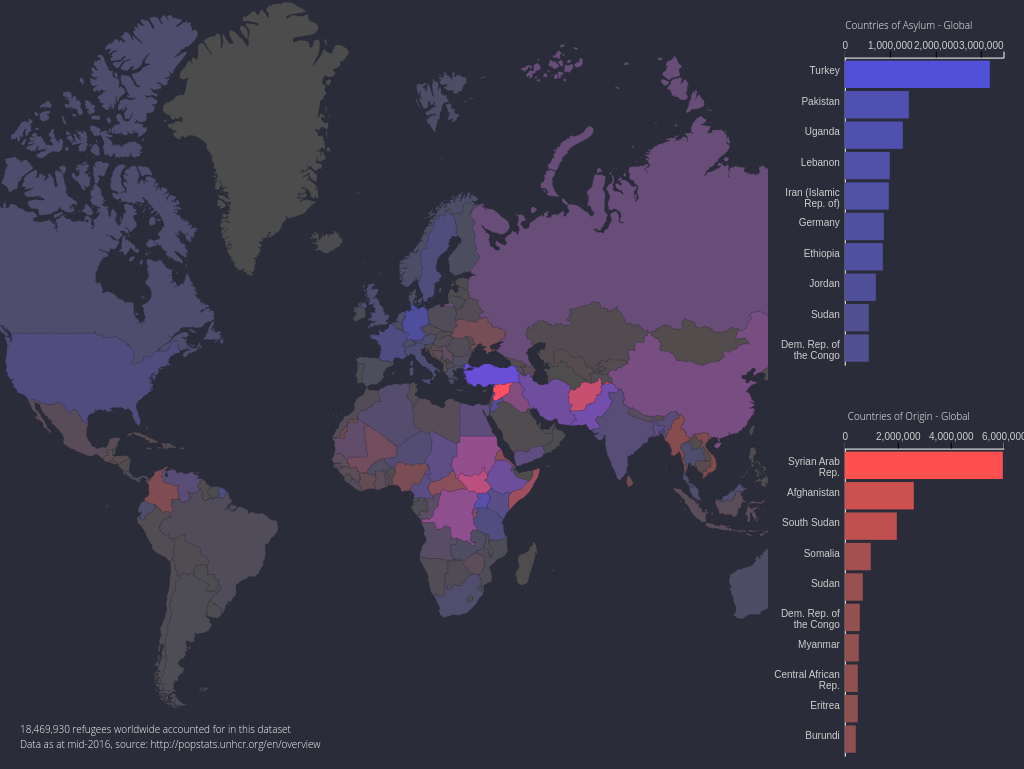
D3 v4 page, settled after 480 driven frames (8 s of simulated time); the page loaded 2 data file(s).


// ── index.js
// DEFINE VARIABLES
// Define size of map group
// Full world map is 2:1 ratio
// Using 12:5 because we will crop top and bottom of map
w = 1400;
h = 1000;
// variables for catching min and max zoom factors
var minZoom;
var maxZoom;

var refugeedata = []
var countryPairTotals = []

var isCountry = false;

// DEFINE FUNCTIONS/OBJECTS
// Define map projection
var projection = d3
  .geoMercator()
  .center([0, 35]) // set centre to further North as we are cropping more off bottom of map
  .scale([w / (2 * Math.PI)]) // scale to fit group width
  .translate([w / 2, h / 2]); // ensure centred in group

// Define map path
var path = d3
  .geoPath()
  .projection(projection);

// Create function to apply zoom to countriesGroup
function zoomed() {
  t = d3
    .event
    .transform
    ;
  countriesGroup
    .attr("transform", "translate(" + [t.x, t.y] + ")scale(" + t.k + ")");
}

// Define map zoom behaviour
var zoom = d3
  .zoom()
  .on("zoom", zoomed);

function getTextBox(selection) {
  selection
    .each(function (d) {
      d.bbox = this
        .getBBox();
    });
}

// Function that calculates zoom/pan limits and sets zoom to default value 
function initiateZoom() {
  // Define a "minzoom" whereby the "Countries" is as small possible without leaving white space at top/bottom or sides
  minZoom = Math.max($("#map-holder").width() / w, $("#map-holder").height() / h);
  // set max zoom to a suitable factor of this value
  maxZoom = 20 * minZoom;
  // set extent of zoom to chosen values
  // set translate extent so that panning can't cause map to move out of viewport
  zoom
    .scaleExtent([minZoom, maxZoom])
    .translateExtent([[0, 0], [w, h]])
    ;
  // define X and Y offset for centre of map to be shown in centre of holder
  midX = ($("#map-holder").width() - minZoom * w) / 2;
  midY = ($("#map-holder").height() - minZoom * h) / 2;
  // change zoom transform to min zoom and centre offsets
  svg.call(zoom.transform, d3.zoomIdentity.translate(midX, midY).scale(minZoom));
}

// zoom to show a bounding box, with optional additional padding as percentage of box size
function boxZoom(box, centroid, paddingPerc) {
  minXY = box[0];
  maxXY = box[1];
  // find size of map area defined
  zoomWidth = Math.abs(minXY[0] - maxXY[0]);
  zoomHeight = Math.abs(minXY[1] - maxXY[1]);
  // find midpoint of map area defined
  zoomMidX = centroid[0];
  zoomMidY = centroid[1];
  // increase map area to include padding
  zoomWidth = zoomWidth * (1 + paddingPerc / 100);
  zoomHeight = zoomHeight * (1 + paddingPerc / 100);
  // find scale required for area to fill svg
  maxXscale = $("svg").width() / zoomWidth;
  maxYscale = $("svg").height() / zoomHeight;
  zoomScale = Math.min(maxXscale, maxYscale);
  // handle some edge cases
  // limit to max zoom (handles tiny countries)
  zoomScale = Math.min(zoomScale, maxZoom);
  // limit to min zoom (handles large countries and countries that span the date line)
  zoomScale = Math.max(zoomScale, minZoom);
  // Find screen pixel equivalent once scaled
  offsetX = zoomScale * zoomMidX;
  offsetY = zoomScale * zoomMidY;
  // Find offset to centre, making sure no gap at left or top of holder
  dleft = Math.min(0, $("svg").width() / 2 - offsetX);
  dtop = Math.min(0, $("svg").height() / 2 - offsetY);
  // Make sure no gap at bottom or right of holder
  dleft = Math.max($("svg").width() - w * zoomScale, dleft);
  dtop = Math.max($("svg").height() - h * zoomScale, dtop);
  // set zoom
  svg
    .transition()
    .duration(500)
    .call(
      zoom.transform,
      d3.zoomIdentity.translate(dleft, dtop).scale(zoomScale)
    );
}

// on window resize
$(window).resize(function () {
  // Resize SVG
  svg
    .attr("width", $("#map-holder").width())
    .attr("height", $("#map-holder").height())
    ;
  initiateZoom();
});

// create an SVG
var svg = d3
  .select("#map-holder")
  .append("svg")
  // set to the same size as the "map-holder" div
  .attr("width", $("#map-holder").width())
  .attr("height", $("#map-holder").height())
  // add zoom functionality
  .call(zoom);

var originwidth = $("#origin").width()
var originheight = $("#origin").height()
var destinationwidth = $("#destination").width()
var destinationheight = $("#destination").height()

var originsvg = d3.select("#origin").append("svg").attr("width", originwidth).attr("height", originheight)
var destinationsvg = d3.select("#destination").append("svg").attr("width", destinationwidth).attr("height", destinationheight)

var origintitle = originsvg.append("text")
  .attr("class", "bar-title").attr("transform", "translate(" + (originwidth * 0.55) + "," + (originheight * 0.075) + ")")
  .text("")

var destinationtitle = destinationsvg.append("text")
  .attr("class", "bar-title").attr("transform", "translate(" + (destinationwidth * 0.55) + "," + (destinationheight * 0.075) + ")")
  .text("")

d3.queue()
  .defer(d3.json, 'medium.geo.json')
  .defer(d3.csv, 'refugees.csv')
  // .defer(d3.csv, 'kaggle_clean.csv')
  .await(function (error, json, csv) {
    if (error) {
      console.error('error loading')
    }
    else {
      destinationtitle.text("Countries of Asylum - Global")
      origintitle.text("Countries of Origin - Global")

      refugeedata = csv

      // refugeedata = refugeedata.filter(function(d) { return d["Year"] == "2016"})

      countryPairTotals = refugeedata.filter(function (d) { return d["Type of population"] == "Total Refugee and people in refugee-like situations"})

      countriesGroup = svg.append("g").attr("id", "map");

      // add a background rectangle
      countriesGroup
        .append("rect")
        .attr("x", 0)
        .attr("y", 0)
        .attr("width", w)
        .attr("height", h);

      // draw a path for each feature/country
      countries = countriesGroup
        .selectAll("path")
        .data(json.features)
        .enter()
        .append("path")
        .attr("d", path)
        .attr("id", function (d, i) {
          return "country" + d.properties.adm0_a3;
        })
        .attr("class", "country")
        .on("mouseover", function (d, i) { d3.select("#countryLabel" + d.properties.adm0_a3).style("display", "block"); })
        .on("mouseout", function (d, i) { d3.select("#countryLabel" + d.properties.adm0_a3).style("display", "none"); })
        // add an onclick action to zoom into clicked country
        .on("click", function (d, i) {
          isCountry = true
          var country = d.properties.name
          if (map_to_unhrc[country] !== undefined) {
            country = map_to_unhrc[country]
          }
          createBar(country)
          var countryPairs = countryPairTotals.filter(function (d) { return d["Country/territory of asylum/residence"] == country || d["Origin"] == country })
          debugger;
          getColourForData(countryPairs, country)
          d3.selectAll(".country").classed("country-on", false);
          d3.select(this).classed("country-on", true);
          // boxZoom(path.bounds(d), path.centroid(d), 20);
        });
      // Add a label group to each feature/country. This will contain the country name and a background rectangle
      // Use CSS to have class "countryLabel" initially hidden
      countryLabels = countriesGroup
        .selectAll("g")
        .data(json.features)
        .enter()
        .append("g")
        .attr("class", "countryLabel")
        .attr("id", function (d) { return "countryLabel" + d.properties.adm0_a3; })
        .attr("transform", function (d) { return ("translate(" + path.centroid(d)[0] + "," + path.centroid(d)[1] + ")"); })
        .on("mouseover", function (d, i) { d3.select(this).style("display", "block"); })
        .on("mouseout", function (d, i) { d3.select(this).style("display", "none"); })
        // add an onlcick action to zoom into clicked country
        .on("click", function (d, i) {
          isCountry = true
          var country = d.properties.name
          if (map_to_unhrc[country] !== undefined) {
            country = map_to_unhrc[country]
          }
          createBar(country)
          var countryPairs = countryPairTotals.filter(function (d) { return d["Country/territory of asylum/residence"] == country || d["Origin"] == country })
          getColourForData(countryPairs, country)
          d3.selectAll(".country").classed("country-on", false);
          d3.select("#country" + d.properties.adm0_a3).classed("country-on", true);
          // boxZoom(path.bounds(d), path.centroid(d), 20);
        });
      // add the text to the label group showing country name
      countryLabels
        .append("text")
        .attr("class", "countryName")
        .style("text-anchor", "middle")
        .attr("dx", 0)
        .attr("dy", 0)
        .text(function (d) { return d.properties.name; })
        .call(getTextBox);
      // add a background rectangle the same size as the text
      countryLabels
        .insert("rect", "text")
        .attr("class", "countryLabelBg")
        .attr("transform", function (d) { return "translate(" + (d.bbox.x - 2) + "," + d.bbox.y + ")"; })
        .attr("width", function (d) { return d.bbox.width + 4; })
        .attr("height", function (d) { return d.bbox.height; });

      initiateZoom();
      createDefault();


      countriesGroup.on("click", function () {
        if (isCountry == false) {
          d3.selectAll(".country").classed("country-on", false);
          createDefault()
        }
        isCountry = false
      })

      svg.append("text")
        .attr("transform", "translate( 20, " + ($("#map-holder").height() - 35) + ")")
        .text(d3.format(",")(18469930)+ " refugees worldwide accounted for in this dataset")
        .style("fill", "white")
      
      svg.append("text")
        .attr("transform", "translate( 20, " + ($("#map-holder").height() - 20) + ")")
        .text("Data as at mid-2016, source: http://popstats.unhcr.org/en/overview")
        .style("fill", "white")
    }
  })

function createDefault() {
  originsvg.selectAll("g").remove()
  destinationsvg.selectAll("g").remove()
  var countryPairTotals = refugeedata.filter(function (d) { return d["Type of population"] == "Total Refugee and people in refugee-like situations" })
  var originTotals = d3.nest().key(function (d) { return d.Origin }).rollup(function (v) { return d3.sum(v, function (d) { return d.Population }) }).entries(countryPairTotals)
  var destinationTotals = d3.nest().key(function (d) { return d["Country/territory of asylum/residence"] }).rollup(function (v) { return d3.sum(v, function (d) { return d.Population }) }).entries(countryPairTotals)

  originTotals.sort(function (a, b) { return +b.value - +a.value })
  destinationTotals.sort(function (a, b) { return +b.value - +a.value })

  var destinationBarData = destinationTotals.slice(0, 10)
  var originBarData = originTotals.slice(0, 10)

  drawCountryCharts(destinationBarData, originBarData)

  destinationtitle.text("Countries of Asylum - Global")
  origintitle.text("Countries of Origin - Global")

  getColourForData(countryPairTotals)
}

function createBar(country) {
  originsvg.selectAll("g").remove()
  destinationsvg.selectAll("g").remove()

  if (map_to_unhrc[country] !== undefined) {
    country = map_to_unhrc[country]
  }

  var destinationcountryData = refugeedata.filter(function (d) { return d["Origin"] == country && d["Population"] > 0 })
  var destinationTotalData = destinationcountryData.filter(function (d) { return d["Type of population"] == "Total Refugee and people in refugee-like situations" })
  destinationTotalData.sort(function (a, b) {
    return +b["Population"] - +a["Population"]
  })
  var destinationBarData = destinationTotalData.slice(0, 10)

  destinationBarData = d3.nest().key(function (d) { return d["Country/territory of asylum/residence"] }).rollup(function (v) { return d3.sum(v, function (d) { return d.Population }) }).entries(destinationBarData)

  var origincountryData = refugeedata.filter(function (d) { return d["Country/territory of asylum/residence"] == country && d["Population"] > 0 })
  var originTotalData = origincountryData.filter(function (d) { return d["Type of population"] == "Total Refugee and people in refugee-like situations" })
  originTotalData.sort(function (a, b) {
    return +b["Population"] - +a["Population"]
  })
  var originBarData = originTotalData.slice(0, 10)

  originBarData = d3.nest().key(function (d) { return d.Origin }).rollup(function (v) { return d3.sum(v, function (d) { return d.Population }) }).entries(originBarData)

  var destinationTotal = d3.sum(destinationBarData, function(d) {return d.value})
  var originTotal = d3.sum(originBarData, function(d) {return d.value})

  if (originTotal>0) {
    origintitle.text(country + " hosts " +d3.format(",")(originTotal)+ " refugees from..")
  } else {
    origintitle.text(country + " hosts no refugees")
  }

  if (destinationTotal>0) {
    destinationtitle.text(d3.format(",")(destinationTotal)+ " Refugees from " + country + " are hosted in..")
  } else {
    destinationtitle.text("No refugees originate from "+country)
  }

  drawCountryCharts(destinationBarData, originBarData)
}

function drawCountryCharts(destinationBarData, originBarData) {

  var originx = d3.scaleLinear().rangeRound([0, originwidth * 0.62]).domain([0, d3.max(originBarData, function (d) { return +d["value"] })]).nice(),
    originy = d3.scaleBand().range([0, originheight * 0.8]).padding(0.1).domain(originBarData.map(function (d) { return d["key"] })),
    origing = originsvg.append("g").attr("transform", "translate(" + (originwidth * 0.3) + "," + (originheight * 0.15) + ")");

  origing.append("g")
    .attr("class", "axis")
    .attr("transform", "translate(0," + 0 + ")")
    .call(d3.axisTop(originx).ticks(3));

  origing.append("g")
    .attr("class", "axis")
    .call(d3.axisLeft(originy).tickSize(0))
    .selectAll(".tick text")
    .call(wrap, originwidth * 0.27)

  origing.selectAll(".bar")
    .data(originBarData)
    .enter().append("rect")
    .attr("class", "bar")
    .attr("x", 0)
    .attr("y", function (d) { return originy(d["key"]); })
    .attr("height", originy.bandwidth())
    .attr("width", function (d) { return originx(d["value"]); })
    .on("click", function (d) {
      isCountry = true
      var country = d.key
      createBar(country)
      var countryPairs = countryPairTotals.filter(function (d) { return d["Country/territory of asylum/residence"] == country || d["Origin"] == country })
      getColourForData(countryPairs, country)
    });

  var destinationx = d3.scaleLinear().rangeRound([0, destinationwidth * 0.62]).domain([0, d3.max(destinationBarData, function (d) { return +d["value"] })]).nice(),
    destinationy = d3.scaleBand().range([0, destinationheight * 0.8]).padding(0.1).domain(destinationBarData.map(function (d) { return d["key"] })),
    destinationg = destinationsvg.append("g").attr("transform", "translate(" + (originwidth * 0.3) + "," + (originheight * 0.15) + ")");

  destinationg.append("g")
    .attr("class", "axis")
    .attr("transform", "translate(0," + 0 + ")")
    .call(d3.axisTop(destinationx).ticks(3));

  destinationg.append("g")
    .attr("class", "axis")
    .call(d3.axisLeft(destinationy).tickSize(0))
    .selectAll(".tick text")
    .call(wrap, originwidth * 0.27);

  destinationg.selectAll(".bar")
    .data(destinationBarData)
    .enter().append("rect")
    .attr("class", "bar")
    .attr("x", 0)
    .attr("y", function (d) { return destinationy(d["key"]); })
    .attr("height", destinationy.bandwidth())
    .attr("width", function (d) { return destinationx(d["value"]); })
    .on("click", function (d) {
      isCountry = true
      var country = d.key
      createBar(country)
      var countryPairs = countryPairTotals.filter(function (d) { return d["Country/territory of asylum/residence"] == country || d["Origin"] == country })
      getColourForData(countryPairs, country)

    });
}

function getColourForData(data, country) {
  var minopacity = 0.9
  var mincol = 80
  d3.selectAll(".country").style("fill", "rgb(255,255,255").style("opacity", minopacity)

  var originTotals = d3.nest().key(function (d) { return d.Origin }).rollup(function (v) { return d3.sum(v, function (d) { return d.Population }) }).entries(data)
  var destinationTotals = d3.nest().key(function (d) { return d["Country/territory of asylum/residence"] }).rollup(function (v) { return d3.sum(v, function (d) { return d.Population }) }).entries(data)

  if (isCountry == true) {
    originTotals = originTotals.filter(function (d) { return d.key !== country })
    destinationTotals = destinationTotals.filter(function (d) { return d.key !== country })
  }

  var maxval = d3.max([d3.max(originTotals.map(d => d.value + 1)), d3.max(destinationTotals.map(d => d.value + 1))])

  // var originRedColorScale = d3.scalePow().exponent(0.6).range([mincol, 255]).domain(d3.extent(originTotals.map(d => d.value + 1)))
  // var originOpacityScale = d3.scalePow().exponent(0.3).range([minopacity, 1]).domain(d3.extent(originTotals.map(d => d.value + 1)))

  // var destinationBlueColorScale = d3.scalePow().exponent(0.6).range([mincol, 255]).domain(d3.extent(destinationTotals.map(d => d.value + 1)))
  // var destinationOpacityScale = d3.scalePow().exponent(0.3).range([minopacity, 1]).domain(d3.extent(destinationTotals.map(d => d.value + 1)))

  var originRedColorScale = d3.scalePow().exponent(0.4).range([mincol, 255]).domain([1, maxval])
  var originOpacityScale = d3.scalePow().exponent(0.3).range([minopacity, 1]).domain([1, maxval])

  var destinationBlueColorScale = d3.scalePow().exponent(0.4).range([mincol, 255]).domain([1, maxval])
  var destinationOpacityScale = d3.scalePow().exponent(0.3).range([minopacity, 1]).domain([1, maxval])


  destinationsvg.selectAll(".bar")
    .style("fill", function(d){
      var temp = d.key
    if (map_to_unhrc[temp] !== undefined) {
      temp = map_to_unhrc[temp]
    }

    try {
      if (originTotals.filter(function (e) { return e.key == temp })[0] == undefined) {
        var red = mincol
      } else {
        var red = originRedColorScale(originTotals.filter(function (e) { return e.key == temp })[0].value + 1)
      }

      if (destinationTotals.filter(function (e) { return e.key == temp })[0] == undefined) {
        var blue = mincol
      } else {
        var blue = destinationBlueColorScale(destinationTotals.filter(function (e) { return e.key == temp })[0].value + 1)
      }
      // var green = d3.max([red, blue])
      var green = d3.min([d3.max([red, blue]), mincol])

    } catch (e) {
      return "rgb(" + String(mincol) + "," + String(mincol) + "," + String(mincol) + ")"
    } finally {
      return "rgb(" + String(mincol) + "," + String(mincol) + "," + String(blue) + ")"
    }
    })

    originsvg.selectAll(".bar")
    .style("fill", function(d){
      var temp = d.key
    if (map_to_unhrc[temp] !== undefined) {
      temp = map_to_unhrc[temp]
    }

    try {
      if (originTotals.filter(function (e) { return e.key == temp })[0] == undefined) {
        var red = mincol
      } else {
        var red = originRedColorScale(originTotals.filter(function (e) { return e.key == temp })[0].value + 1)
      }

      if (destinationTotals.filter(function (e) { return e.key == temp })[0] == undefined) {
        var blue = mincol
      } else {
        var blue = destinationBlueColorScale(destinationTotals.filter(function (e) { return e.key == temp })[0].value + 1)
      }
      // var green = d3.max([red, blue])
      var green = d3.min([d3.max([red, blue]), mincol])

    } catch (e) {
      return "rgb(" + String(mincol) + "," + String(mincol) + "," + String(mincol) + ")"
    } finally {
      return "rgb(" + String(red) + "," + String(mincol) + "," + String(mincol) + ")"
    }
    })

  d3.selectAll(".country").style("fill", function (d) {

    var temp = d.properties.name
    if (map_to_unhrc[temp] !== undefined) {
      temp = map_to_unhrc[temp]
    }

    try {

      if (originTotals.filter(function (e) { return e.key == temp })[0] == undefined) {
        var red = mincol
      } else {
        var red = originRedColorScale(originTotals.filter(function (e) { return e.key == temp })[0].value + 1)
      }

      if (destinationTotals.filter(function (e) { return e.key == temp })[0] == undefined) {
        var blue = mincol
      } else {
        var blue = destinationBlueColorScale(destinationTotals.filter(function (e) { return e.key == temp })[0].value + 1)
      }
      // var green = d3.max([red, blue])
      var green = d3.min([d3.max([red, blue]), mincol])

    } catch (e) {
      return "rgb(" + String(mincol) + "," + String(mincol) + "," + String(mincol) + ")"
    } finally {
      return "rgb(" + String(red) + "," + String(green) + "," + String(blue) + ")"
    }
  }
  )
    .style("opacity", function (d) {
      var temp = d.properties.name
      if (map_to_unhrc[temp] !== undefined) {
        temp = map_to_unhrc[temp]
      }
      try {
        var opacity = d3.max([originOpacityScale(originTotals.filter(function (e) { return e.key == temp })[0].value), destinationOpacityScale(destinationTotals.filter(function (e) { return e.key == temp })[0].value)])
      } catch (e) {
        // console.log(d.properties.name)
        var error = true
      } finally {
        if (error == true) {
          return minopacity
        } else {
          return opacity
        }
        // console.log(d.properties.name)
        // console.log(opacity)
        // return opacity
      }
    })

}


var unhrc_to_map = {
  "Antigua and Barbuda": "Antigua and Barb.",
  "Bolivia (Plurinational State of)": "Bolivia",
  "Bosnia and Herzegovina": "Bosnia and Herz.",
  "British Virgin Islands": "British Virgin Is.",
  "Brunei Darussalam": "Brunei",
  "Côte d'Ivoire": "Ivory Coast",
  "Cabo Verde": "Cape Verde",
  "Cayman Islands": "Cayman Is.",
  "China, Hong Kong SAR": "Hong Kong",
  "China, Macao SAR": "Macao",
  "Congo, Republic of": "Congo",
  "Cook Islands": "Cook Is.",
  "Curaçao": "",
  "Czechia": "Czech Rep.",
  "Dem. People's Rep. of Korea": "Dem. Rep. Korea",
  "Dem. Rep. of the Congo": "Dem. Rep. Congo",
  "Equatorial Guinea": "Eq. Guinea",
  "French Guiana": "",
  "Gibraltar": "",
  "Guadeloupe": "",
  "Iran (Islamic Rep. of)": "Iran",
  "Lao People's Dem. Rep.": "Lao PDR",
  "Maldives": "",
  "Marshall Islands": "Marshall Is.",
  "Mauritius": "",
  "Micronesia (Federated States of)": "Micronesia",
  "Palestinian": "Palestine",
  "Rep. of Korea": "Korea",
  "Rep. of Moldova": "Moldova",
  "Russian Federation": "Russia",
  "Saint Kitts and Nevis": "St. Kitts and Nevis",
  "Saint Vincent and the Grenadines": "St. Vin. and Gren.",
  "Saint-Pierre-et-Miquelon": "St. Pierre and Miquelon",
  "Sao Tome and Principe": "",
  "Serbia and Kosovo: S/RES/1244 (1999)": "Serbia",
  "Seychelles": "",
  "Sint Maarten (Dutch part)": "",
  "Solomon Islands": "Solomon Is.",
  "South Sudan": "S. Sudan",
  "Stateless": "",
  "Syrian Arab Rep.": "Syria",
  "The former Yugoslav Republic of Macedonia": "Macedonia",
  "Tibetan": "",
  "Turks and Caicos Islands": "Turks and Caicos Is.",
  "Tuvalu": "",
  "United Rep. of Tanzania": "Tanzania",
  "United States of America": "United States",
  "Various": "",
  "Venezuela (Bolivarian Republic of)": "Venezuela",
  "Viet Nam": "Vietnam",
  "Wallis and Futuna Islands ": "Wallis and Futuna Is.",
  "Western Sahara": "W. Sahara"
}


var map_to_unhrc = {
  "Antigua and Barb.": "Antigua and Barbuda",
  "Bolivia": "Bolivia (Plurinational State of)",
  "Bosnia and Herz.": "Bosnia and Herzegovina",
  "British Virgin Is.": "British Virgin Islands",
  "Brunei": "Brunei Darussalam",
  "Ivory Coast": "Côte d'Ivoire",
  "Cape Verde": "Cabo Verde",
  "Cayman Is.": "Cayman Islands",
  "Hong Kong": "China, Hong Kong SAR",
  "Macao": "China, Macao SAR",
  "Congo": "Congo, Republic of",
  "Cook Is.": "Cook Islands",
  "": "Curaçao",
  "Czech Rep.": "Czechia",
  "Dem. Rep. Korea": "Dem. People's Rep. of Korea",
  "Dem. Rep. Congo": "Dem. Rep. of the Congo",
  "Eq. Guinea": "Equatorial Guinea",
  "": "French Guiana",
  "": "Gibraltar",
  "": "Guadeloupe",
  "Iran": "Iran (Islamic Rep. of)",
  "Lao PDR": "Lao People's Dem. Rep.",
  "": "Maldives",
  "Marshall Is.": "Marshall Islands",
  "": "Mauritius",
  "Micronesia": "Micronesia (Federated States of)",
  "Palestine": "Palestinian",
  "Korea": "Rep. of Korea",
  "Moldova": "Rep. of Moldova",
  "Russia": "Russian Federation",
  "St. Kitts and Nevis": "Saint Kitts and Nevis",
  "St. Vin. and Gren.": "Saint Vincent and the Grenadines",
  "St. Pierre and Miquelon": "Saint-Pierre-et-Miquelon",
  "": "Sao Tome and Principe",
  "Serbia": "Serbia and Kosovo: S/RES/1244 (1999)",
  "": "Seychelles",
  "": "Sint Maarten (Dutch part)",
  "Solomon Is.": "Solomon Islands",
  "S. Sudan": "South Sudan",
  "": "Stateless",
  "Syria": "Syrian Arab Rep.",
  "Macedonia": "The former Yugoslav Republic of Macedonia",
  "": "Tibetan",
  "Turks and Caicos Is.": "Turks and Caicos Islands",
  "": "Tuvalu",
  "Tanzania": "United Rep. of Tanzania",
  "United States": "United States of America",
  "": "Various",
  "Venezuela": "Venezuela (Bolivarian Republic of)",
  "Vietnam": "Viet Nam",
  "Wallis and Futuna Is.": "Wallis and Futuna Islands ",
  "W. Sahara": "Western Sahara"
}


function wrap(text, width) {
  text.each(function () {
    var text = d3.select(this),
      words = text.text().split(/\s+/).reverse(),
      word,
      line = [],
      lineNumber = 0,
      lineHeight = 1.1, // ems
      y = 0,
      dy = 0,
      // y = text.attr("y"),
      // dy = parseFloat(text.attr("dy")),
      tspan = text.text(null).append("tspan").attr("x", -5).attr("y", y).attr("dy", dy + "em");
    while (word = words.pop()) {
      line.push(word);
      tspan.text(line.join(" "));
      if (tspan.node().getComputedTextLength() > width) {
        line.pop();
        tspan.text(line.join(" "));
        line = [word];
        tspan = text.append("tspan").attr("x", -5).attr("y", y).attr("dy", ++lineNumber * lineHeight + dy + "em").text(word);
      }
    }
  });
}



### data: medium.geo.json
{
 "type": "FeatureCollection",
 "features": [
  {
   "type": "Feature",
   "properties": {
    "scalerank": 1,
    "featurecla": "Admin-0 country",
    "labelrank": 6,
    "sovereignt": "Antigua and Barbuda",
    "sov_a3": "ATG",
    "adm0_dif": 0,
    "level": 2,
    "type": "Sovereign country",
    "admin": "Antigua and Barbuda",
    "adm0_a3": "ATG",
    "geou_dif": 0,
    "geounit": "Antigua and Barbuda",
    "gu_a3": "ATG",
    "su_dif": 0,
    "subunit": "Antigua and Barbuda",
    "su_a3": "ATG",
    "brk_diff": 0,
    "name": "Antigua and Barb.",
    "name_long": "Antigua and Barbuda",
    "brk_a3": "ATG",
    "brk_name": "Antigua and Barb.",
    "brk_group": null,
    "abbrev": "Ant.B.",
    "postal": "AG",
    "formal_en": "Antigua and Barbuda",
    "formal_fr": null,
    "note_adm0": null,
    "note_brk": null,
    "name_sort": "Antigua and Barbuda",
    "name_alt": null,
    "mapcolor7": 2,
    "mapcolor8": 2,
    "mapcolor9": 5,
    "mapcolor13": 5,
    "pop_est": 85632,
    "gdp_md_est": 1657,
    "pop_year": -99,
    "lastcensus": 2011,
    "gdp_year": -99,
    "economy": "6. Developing region",
    "...": "24 more keys"
   },
   "geometry": {
    "type": "MultiPolygon",
    "coordinates": "[... 2 items]"
   }
  },
  {
   "type": "Feature",
   "properties": {
    "scalerank": 1,
    "featurecla": "Admin-0 country",
    "labelrank": 4,
    "sovereignt": "The Bahamas",
    "sov_a3": "BHS",
    "adm0_dif": 0,
    "level": 2,
    "type": "Sovereign country",
    "admin": "The Bahamas",
    "adm0_a3": "BHS",
    "geou_dif": 0,
    "geounit": "The Bahamas",
    "gu_a3": "BHS",
    "su_dif": 0,
    "subunit": "The Bahamas",
    "su_a3": "BHS",
    "brk_diff": 0,
    "name": "Bahamas",
    "name_long": "Bahamas",
    "brk_a3": "BHS",
    "brk_name": "Bahamas",
    "brk_group": null,
    "abbrev": "Bhs.",
    "postal": "BS",
    "formal_en": "Commonwealth of the Bahamas",
    "formal_fr": null,
    "note_adm0": null,
    "note_brk": null,
    "name_sort": "Bahamas, The",
    "name_alt": null,
    "mapcolor7": 1,
    "mapcolor8": 1,
    "mapcolor9": 2,
    "mapcolor13": 5,
    "pop_est": 309156,
    "gdp_md_est": 9093,
    "pop_year": -99,
    "lastcensus": 2010,
    "gdp_year": -99,
    "economy": "6. Developing region",
    "...": "24 more keys"
   },
   "geometry": {
    "type": "MultiPolygon",
    "coordinates": "[... 15 items]"
   }
  },
  {
   "type": "Feature",
   "properties": {
    "scalerank": 3,
    "featurecla": "Admin-0 country",
    "labelrank": 6,
    "sovereignt": "France",
    "sov_a3": "FR1",
    "adm0_dif": 1,
    "level": 2,
    "type": "Dependency",
    "admin": "Saint Barthelemy",
    "adm0_a3": "BLM",
    "geou_dif": 0,
    "geounit": "Saint Barthelemy",
    "gu_a3": "BLM",
    "su_dif": 0,
    "subunit": "Saint Barthelemy",
    "su_a3": "BLM",
    "brk_diff": 0,
    "name": "St-Barthélemy",
    "name_long": "Saint-Barthélemy",
    "brk_a3": "BLM",
    "brk_name": "St-Barthélemy",
    "brk_group": null,
    "abbrev": "St. B.",
    "postal": "BL",
    "formal_en": "Saint-Barthélemy",
    "formal_fr": null,
    "note_adm0": "Fr.",
    "note_brk": null,
    "name_sort": "St-Barthélemy",
    "name_alt": null,
    "mapcolor7": 7,
    "mapcolor8": 5,
    "mapcolor9": 9,
    "mapcolor13": 11,
    "pop_est": 7448,
    "gdp_md_est": 255,
    "pop_year": -99,
    "lastcensus": -99,
    "gdp_year": -99,
    "economy": "2. Developed region: nonG7",
    "...": "24 more keys"
   },
   "geometry": {
    "type": "Polygon",
    "coordinates": "[... 1 items]"
   }
  },
  {
   "type": "Feature",
   "properties": {
    "scalerank": 3,
    "featurecla": "Admin-0 country",
    "labelrank": 5,
    "sovereignt": "Netherlands",
    "sov_a3": "NL1",
    "adm0_dif": 1,
    "level": 2,
    "type": "Country",
    "admin": "Aruba",
    "adm0_a3": "ABW",
    "geou_dif": 0,
    "geounit": "Aruba",
    "gu_a3": "ABW",
    "su_dif": 0,
    "subunit": "Aruba",
    "su_a3": "ABW",
    "brk_diff": 0,
    "name": "Aruba",
    "name_long": "Aruba",
    "brk_a3": "ABW",
    "brk_name": "Aruba",
    "brk_group": null,
    "abbrev": "Aruba",
    "postal": "AW",
    "formal_en": "Aruba",
    "formal_fr": null,
    "note_adm0": "Neth.",
    "note_brk": null,
    "name_sort": "Aruba",
    "name_alt": null,
    "mapcolor7": 4,
    "mapcolor8": 2,
    "mapcolor9": 2,
    "mapcolor13": 9,
    "pop_est": 103065,
    "gdp_md_est": 2258,
    "pop_year": -99,
    "lastcensus": 2010,
    "gdp_year": -99,
    "economy": "6. Developing region",
    "...": "24 more keys"
   },
   "geometry": {
    "type": "Polygon",
    "coordinates": "[... 1 items]"
   }
  },
  {
   "type": "Feature",
   "properties": {
    "scalerank": 1,
    "featurecla": "Admin-0 country",
    "labelrank": 3,
    "sovereignt": "Cuba",
    "sov_a3": "CUB",
    "adm0_dif": 0,
    "level": 2,
    "type": "Sovereign country",
    "admin": "Cuba",
    "adm0_a3": "CUB",
    "geou_dif": 0,
    "geounit": "Cuba",
    "gu_a3": "CUB",
    "su_dif": 0,
    "subunit": "Cuba",
    "su_a3": "CUB",
    "brk_diff": 0,
    "name": "Cuba",
    "name_long": "Cuba",
    "brk_a3": "CUB",
    "brk_name": "Cuba",
    "brk_group": null,
    "abbrev": "Cuba",
    "postal": "CU",
    "formal_en": "Republic of Cuba",
    "formal_fr": null,
    "note_adm0": null,
    "note_brk": null,
    "name_sort": "Cuba",
    "name_alt": null,
    "mapcolor7": 3,
    "mapcolor8": 5,
    "mapcolor9": 3,
    "mapcolor13": 4,
    "pop_est": 11451652,
    "gdp_md_est": 108200,
    "pop_year": -99,
    "lastcensus": 2002,
    "gdp_year": -99,
    "economy": "5. Emerging region: G20",
    "...": "24 more keys"
   },
   "geometry": {
    "type": "MultiPolygon",
    "coordinates": "[... 7 items]"
   }
  },
  {
   "type": "Feature",
   "properties": {
    "scalerank": 1,
    "featurecla": "Admin-0 country",
    "labelrank": 6,
    "sovereignt": "Dominica",
    "sov_a3": "DMA",
    "adm0_dif": 0,
    "level": 2,
    "type": "Sovereign country",
    "admin": "Dominica",
    "adm0_a3": "DMA",
    "geou_dif": 0,
    "geounit": "Dominica",
    "gu_a3": "DMA",
    "su_dif": 0,
    "subunit": "Dominica",
    "su_a3": "DMA",
… [head cut at 6 KiB]
### data: refugees.csv
?Country/territory of asylum/residence, Origin, Country/territory of asylum (earlier) (o…, Type of population, Population, of whom assisted by UNHCR
Afghanistan, Afghanistan, Azerbaijan, Returned refugees, 5, 0
Afghanistan, Afghanistan, Senegal, Returned refugees, 8, 8
Afghanistan, Afghanistan, Pakistan, Returned refugees, 34376, 33373
Afghanistan, Afghanistan, Kazakhstan, Returned refugees, 5, 5
Afghanistan, Afghanistan, Iran (Islamic Rep. of), Returned refugees, 319, 319
Afghanistan, Afghanistan, Indonesia, Returned refugees, 23, 23
Afghanistan, Afghanistan, Tajikistan, Returned refugees, 52, 52
Afghanistan, Afghanistan, India, Returned refugees, 66, 29
Afghanistan, Afghanistan, , IDPs protected/assisted by UNHCR, incl. …, 1618995, 43445
Afghanistan, Afghanistan, , Others of concern to UNHCR, 448032, 448032
Afghanistan, Afghanistan, , Total population of concern, 2101881, 525286
Afghanistan, Iran (Islamic Rep. of), , Total Refugee and people in refugee-like…, 36, 36
Afghanistan, Iran (Islamic Rep. of), , Asylum-seekers, 10, 10
Afghanistan, Iran (Islamic Rep. of), , Total population of concern, 46, 46
Afghanistan, Iraq, , Total Refugee and people in refugee-like…, 0, 0
Afghanistan, Iraq, , Total population of concern, 0, 0
Afghanistan, Kyrgyzstan, , Asylum-seekers, 0, 0
Afghanistan, Kyrgyzstan, , Total population of concern, 0, 0
Afghanistan, Pakistan, , Total Refugee and people in refugee-like…, 87082, 87082
Afghanistan, Pakistan, , Asylum-seekers, 102, 102
Afghanistan, Pakistan, , Total population of concern, 87184, 87184
Afghanistan, Tajikistan, , Asylum-seekers, 11, 11
Afghanistan, Tajikistan, , Total population of concern, 11, 11
Afghanistan, Turkey, , Asylum-seekers, 79, 79
Afghanistan, Turkey, , Total population of concern, 79, 79
Afghanistan, Uzbekistan, , Asylum-seekers, 0, 0
Afghanistan, Uzbekistan, , Total population of concern, 0, 0
Albania, China, , Total Refugee and people in refugee-like…, 11, 11
Albania, China, , Total population of concern, 11, 11
Albania, Croatia, , Asylum-seekers, 0, 0
Albania, Croatia, , Total population of concern, 0, 0
Albania, Dem. Rep. of the Congo, , Total Refugee and people in refugee-like…, 0, 0
Albania, Dem. Rep. of the Congo, , Total population of concern, 0, 0
Albania, Egypt, , Total Refugee and people in refugee-like…, 0, 0
Albania, Egypt, , Total population of concern, 0, 0
Albania, Iran (Islamic Rep. of), , Total Refugee and people in refugee-like…, 12, 12
Albania, Iran (Islamic Rep. of), , Asylum-seekers, 2734, 2734
Albania, Iran (Islamic Rep. of), , Total population of concern, 2746, 2746
Albania, Iraq, , Total Refugee and people in refugee-like…, 0, 0
Albania, Iraq, , Total population of concern, 0, 0
Albania, Mauritania, , Total Refugee and people in refugee-like…, 0, 0
Albania, Mauritania, , Total population of concern, 0, 0
Albania, Montenegro, , Total Refugee and people in refugee-like…, 0, 0
Albania, Montenegro, , Total population of concern, 0, 0
Albania, Palestinian, , Total Refugee and people in refugee-like…, 0, 0
Albania, Palestinian, , Total population of concern, 0, 0
Albania, Peru, , Total Refugee and people in refugee-like…, 0, 0
Albania, Peru, , Total population of concern, 0, 0
Albania, Russian Federation, , Total Refugee and people in refugee-like…, 0, 0
Albania, Russian Federation, , Total population of concern, 0, 0
Albania, Serbia and Kosovo: S/RES/1244 (1999), , Total Refugee and people in refugee-like…, 60, 60
Albania, Serbia and Kosovo: S/RES/1244 (1999), , Asylum-seekers, 6, 6
Albania, Serbia and Kosovo: S/RES/1244 (1999), , Total population of concern, 66, 66
Albania, Stateless, , Persons under UNHCR's statelessness mand…, 4860, 232
Albania, Stateless, , Total population of concern, 4860, 232
Albania, Syrian Arab Rep., , Total Refugee and people in refugee-like…, 0, 0
Albania, Syrian Arab Rep., , Total population of concern, 0, 0
Albania, The former Yugoslav Republic of Macedoni…, , Total Refugee and people in refugee-like…, 0, 0
Albania, The former Yugoslav Republic of Macedoni…, , Total population of concern, 0, 0
Albania, Turkey, , Total Refugee and people in refugee-like…, 0, 0
... 18,986 more rows